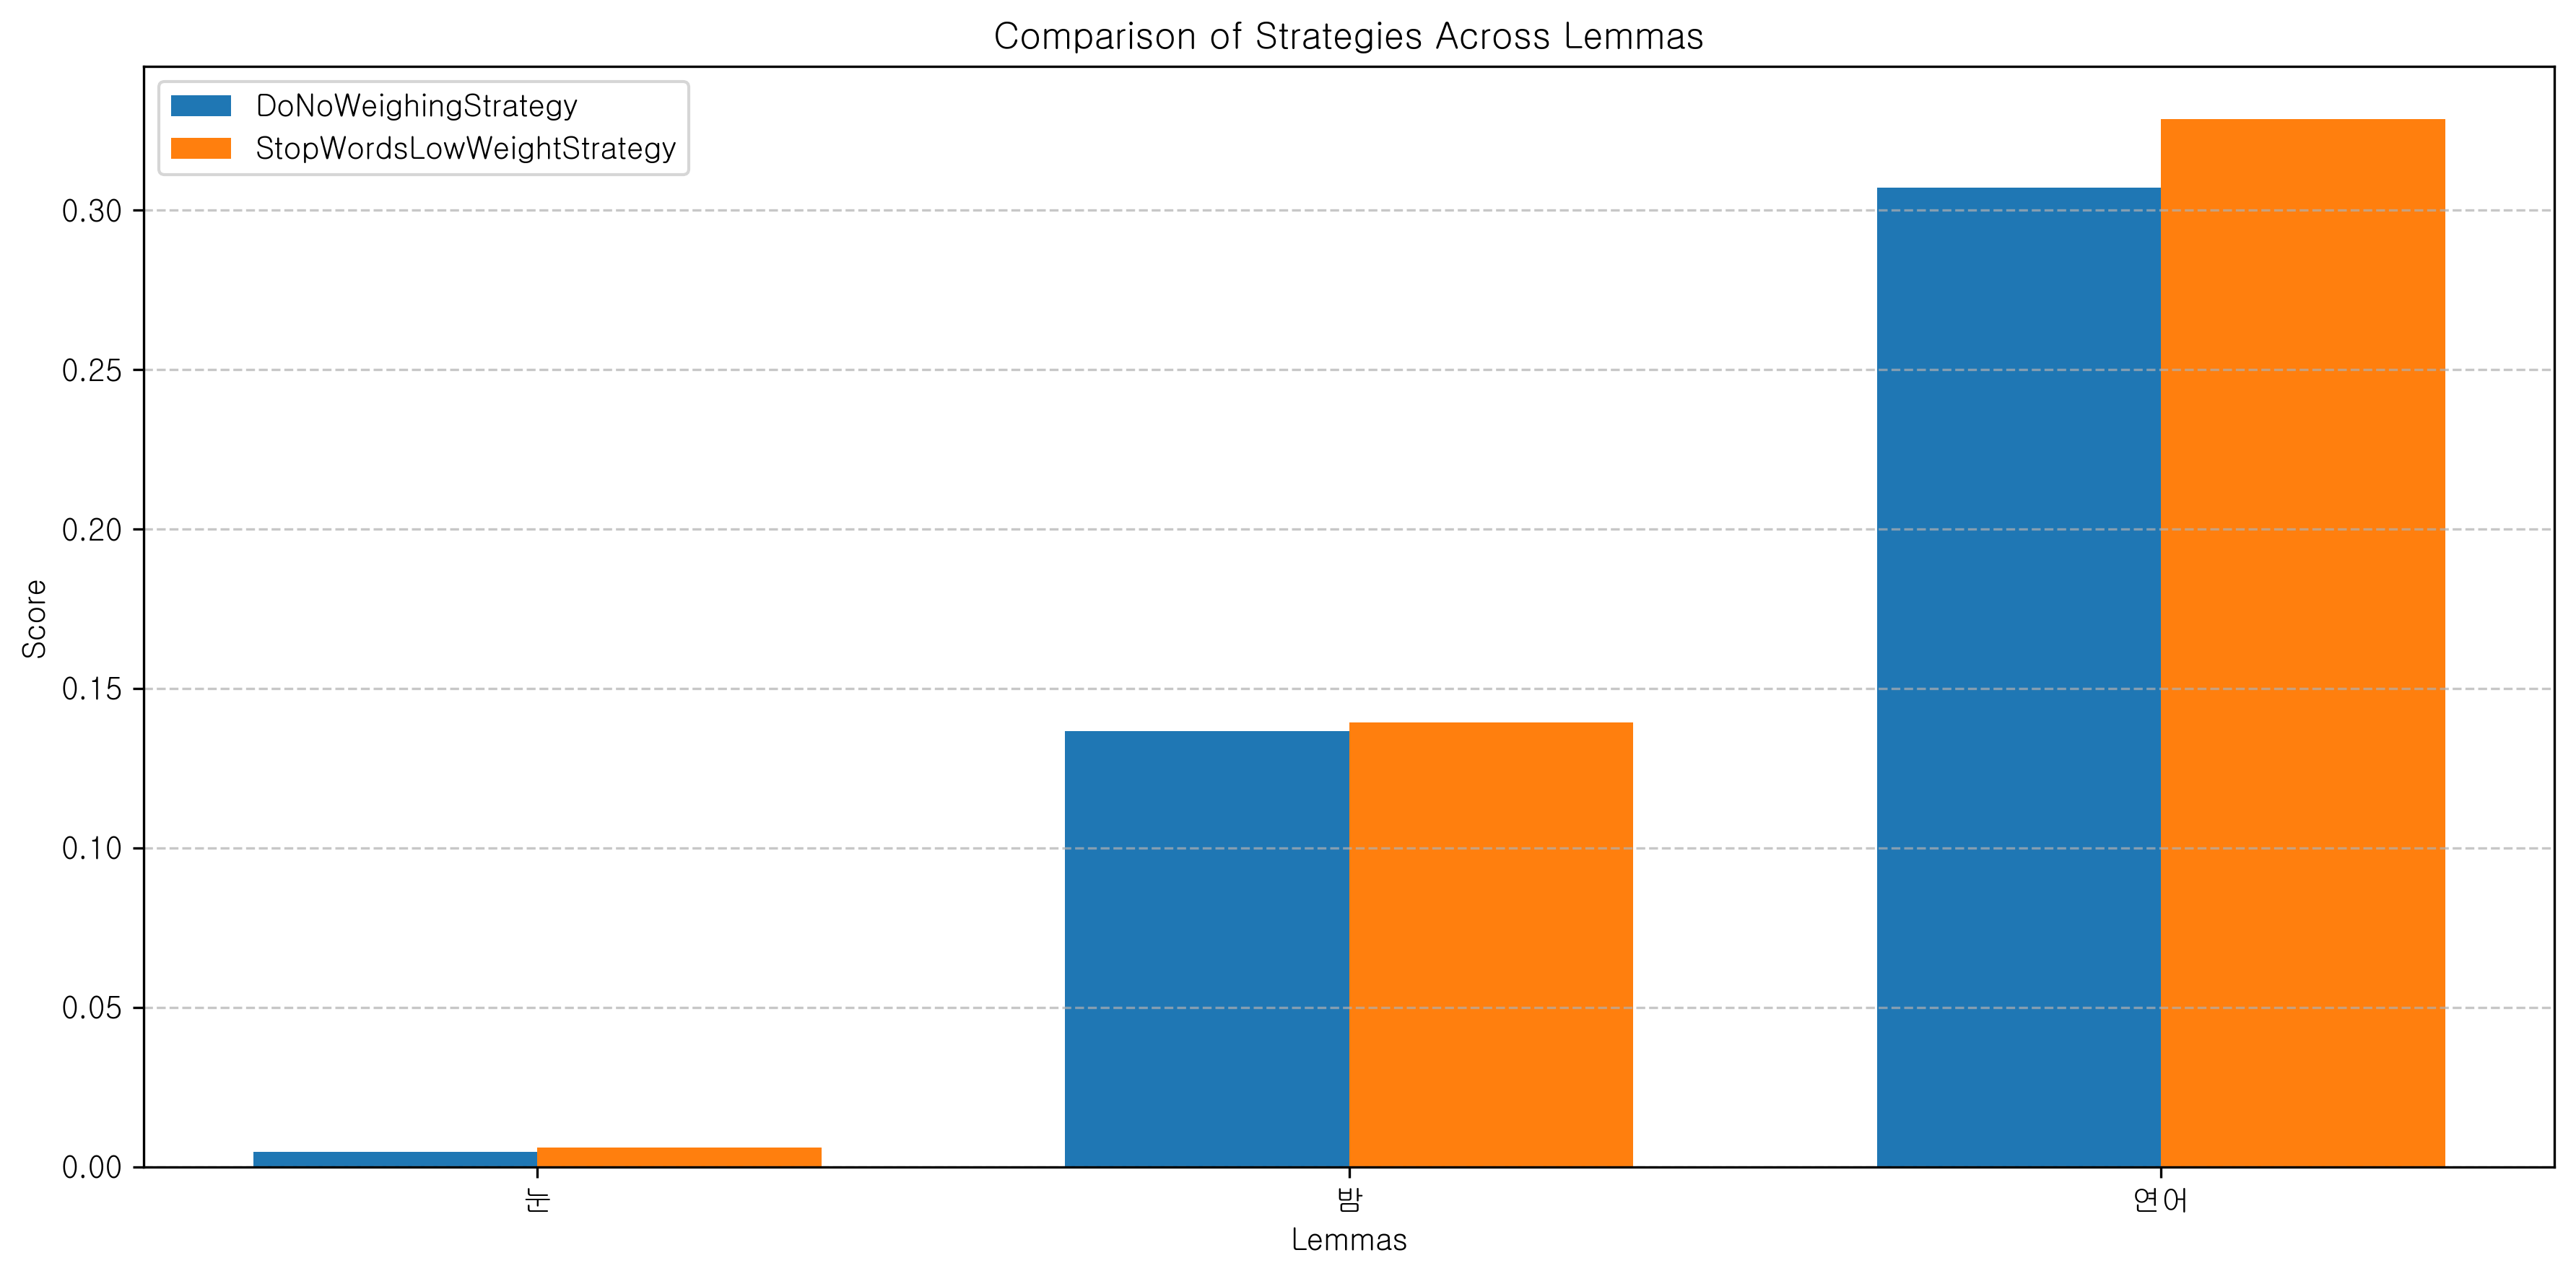

Source data for this figure (header and first rows):
, target_lemma, token_weighting_strategy, example_text, example_source, score
0, 눈, DoNoWeighingStrategy, 눈 결정은 대부분 눈핵이라고 하는 아주 작은 입자를 핵으로 하여 만들어진…, 위키백과, 0.004737
1, 밤, DoNoWeighingStrategy, 밤 속에는 탄수화물, 칼슘·인·칼륨 같은 무기질, 비타민이 많이 들어 있…, 위키백과, 0.1366
2, 연어, DoNoWeighingStrategy, 몸은 비교적 가늘고 위아래로 납작하다. 머리는 원뿔 형태이며, 주둥이가 …, 위키백과, 0.3071
3, 눈, StopWordsLowWeightStrategy, 눈 결정은 대부분 눈핵이라고 하는 아주 작은 입자를 핵으로 하여 만들어진…, 위키백과, 0.006094
4, 밤, StopWordsLowWeightStrategy, 밤 속에는 탄수화물, 칼슘·인·칼륨 같은 무기질, 비타민이 많이 들어 있…, 위키백과, 0.1393
5, 연어, StopWordsLowWeightStrategy, 몸은 비교적 가늘고 위아래로 납작하다. 머리는 원뿔 형태이며, 주둥이가 …, 위키백과, 0.3287
